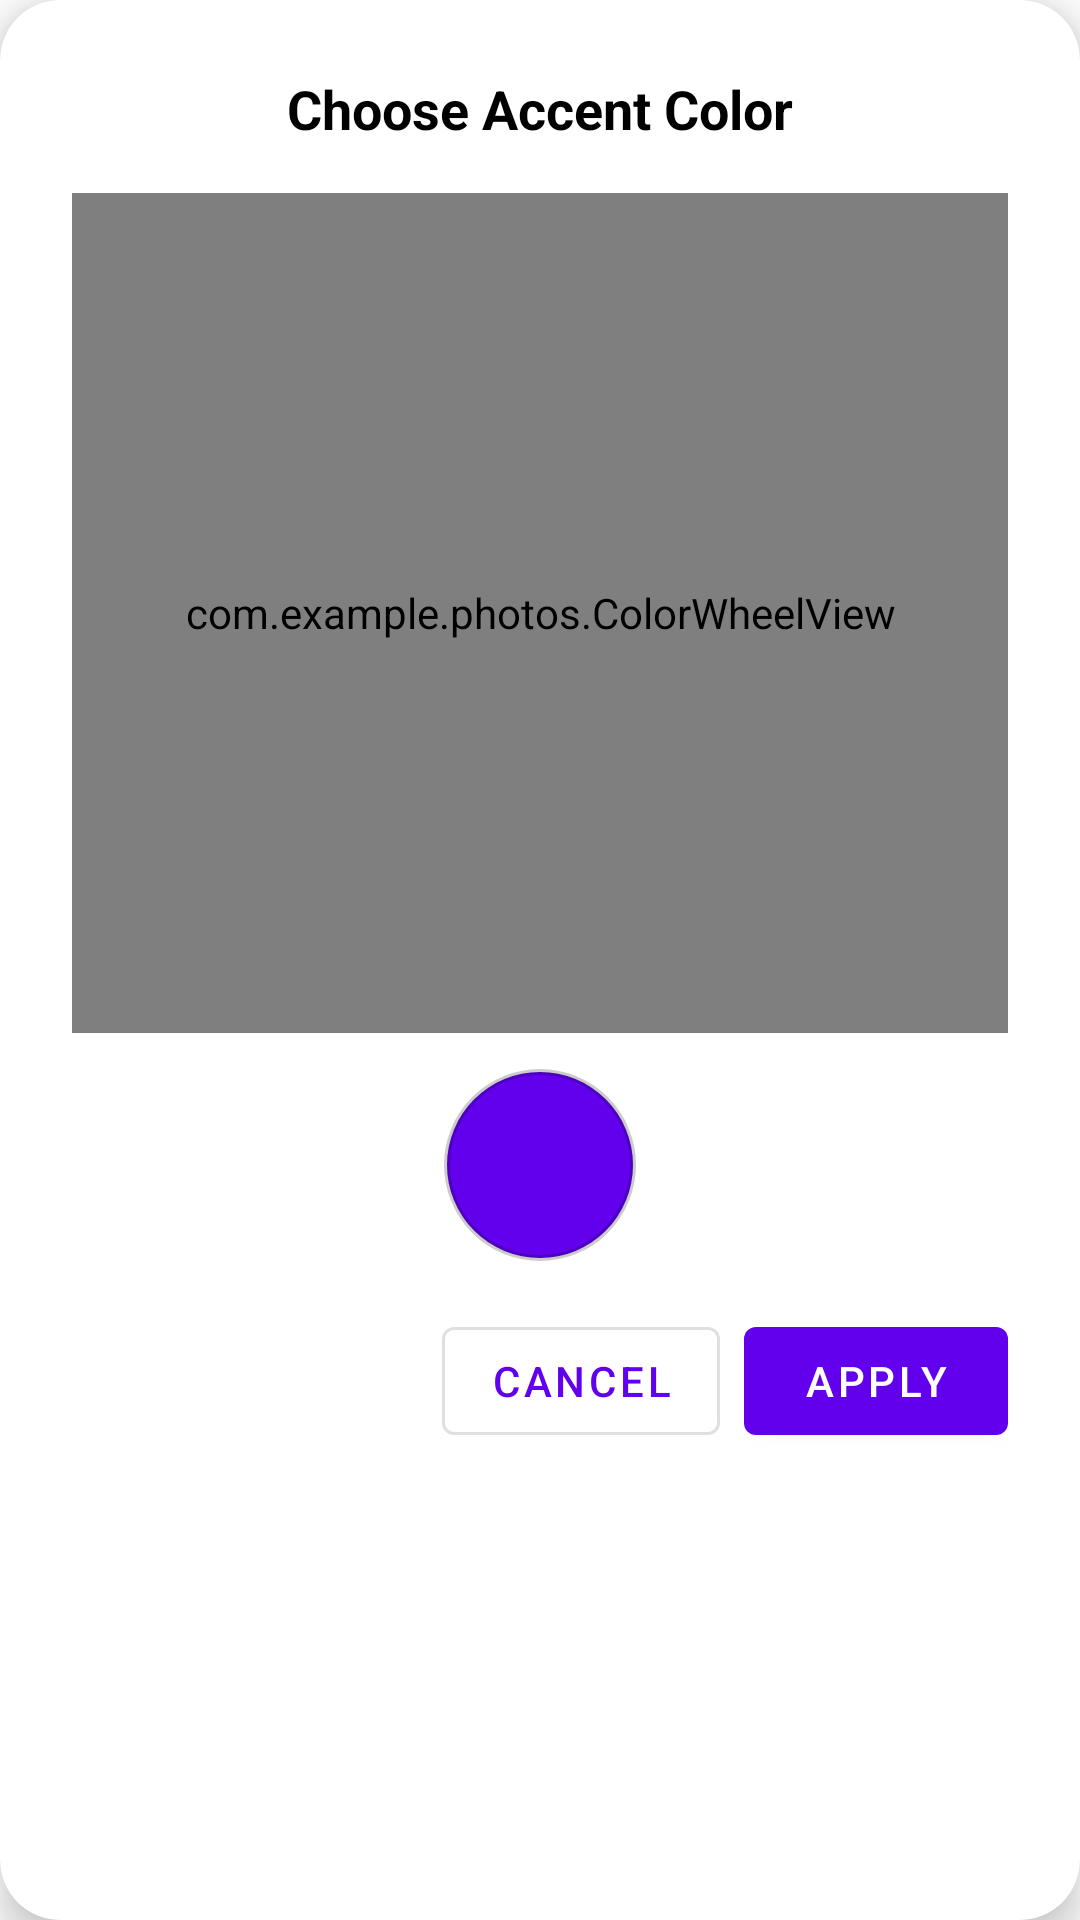

The Android layout XML behind this screen, and the referenced resources:
<!-- AndroidManifest.xml: application theme Theme.Photos -->
<!-- res/layout/dialog_color_picker.xml -->
<?xml version="1.0" encoding="utf-8"?>
<com.google.android.material.card.MaterialCardView
    xmlns:android="http://schemas.android.com/apk/res/android"
    xmlns:app="http://schemas.android.com/apk/res-auto"
    android:layout_width="match_parent"
    android:layout_height="wrap_content"
    android:layout_margin="16dp"
    app:cardCornerRadius="20dp"
    app:cardElevation="8dp"
    app:cardBackgroundColor="?attr/colorSurface">

    <LinearLayout
        android:layout_width="match_parent"
        android:layout_height="wrap_content"
        android:orientation="vertical"
        android:padding="24dp">

        <TextView
            android:layout_width="wrap_content"
            android:layout_height="wrap_content"
            android:text="Choose Accent Color"
            android:textSize="18sp"
            android:textStyle="bold"
            android:textColor="?attr/colorOnSurface"
            android:layout_gravity="center_horizontal"
            android:layout_marginBottom="16dp" />

        <com.example.photos.ColorWheelView
            android:id="@+id/colorWheel"
            android:layout_width="match_parent"
            android:layout_height="280dp" />

        
        <LinearLayout
            android:layout_width="match_parent"
            android:layout_height="wrap_content"
            android:orientation="horizontal"
            android:gravity="center"
            android:layout_marginTop="12dp"
            android:layout_marginBottom="16dp">

            <View
                android:id="@+id/colorPreview"
                android:layout_width="64dp"
                android:layout_height="64dp"
                android:background="@drawable/color_swatch_bg" />

        </LinearLayout>

        <LinearLayout
            android:layout_width="match_parent"
            android:layout_height="wrap_content"
            android:orientation="horizontal"
            android:gravity="end">

            <com.google.android.material.button.MaterialButton
                android:id="@+id/btnCancel"
                style="?attr/materialButtonOutlinedStyle"
                android:layout_width="wrap_content"
                android:layout_height="wrap_content"
                android:text="Cancel"
                android:layout_marginEnd="8dp" />

            <com.google.android.material.button.MaterialButton
                android:id="@+id/btnApply"
                android:layout_width="wrap_content"
                android:layout_height="wrap_content"
                android:text="Apply" />

        </LinearLayout>

    </LinearLayout>

</com.google.android.material.card.MaterialCardView>
<!-- resources referenced by this layout -->
<resources>
  <!-- drawable color_swatch_bg (drawable) -->
  <?xml version="1.0" encoding="utf-8"?>
  <shape xmlns:android="http://schemas.android.com/apk/res/android"
      android:shape="oval">
      <solid android:color="#FF6200EE" />
      <stroke android:width="2dp" android:color="#33000000" />
  </shape>
  <style name="Theme.Photos" parent="Theme.MaterialComponents.DayNight.NoActionBar">
          <item name="colorPrimary">#FF6200EE</item>
          <item name="colorPrimaryVariant">#FF3700B3</item>
          <item name="colorOnPrimary">@android:color/white</item>
          <item name="colorSecondary">#FF03DAC5</item>
          <item name="colorOnSecondary">@android:color/black</item>
          <item name="android:windowLightStatusBar">false</item>
          <item name="android:statusBarColor">#FF3700B3</item>
          <item name="android:navigationBarColor">?attr/colorSurface</item>
      </style>
</resources>
